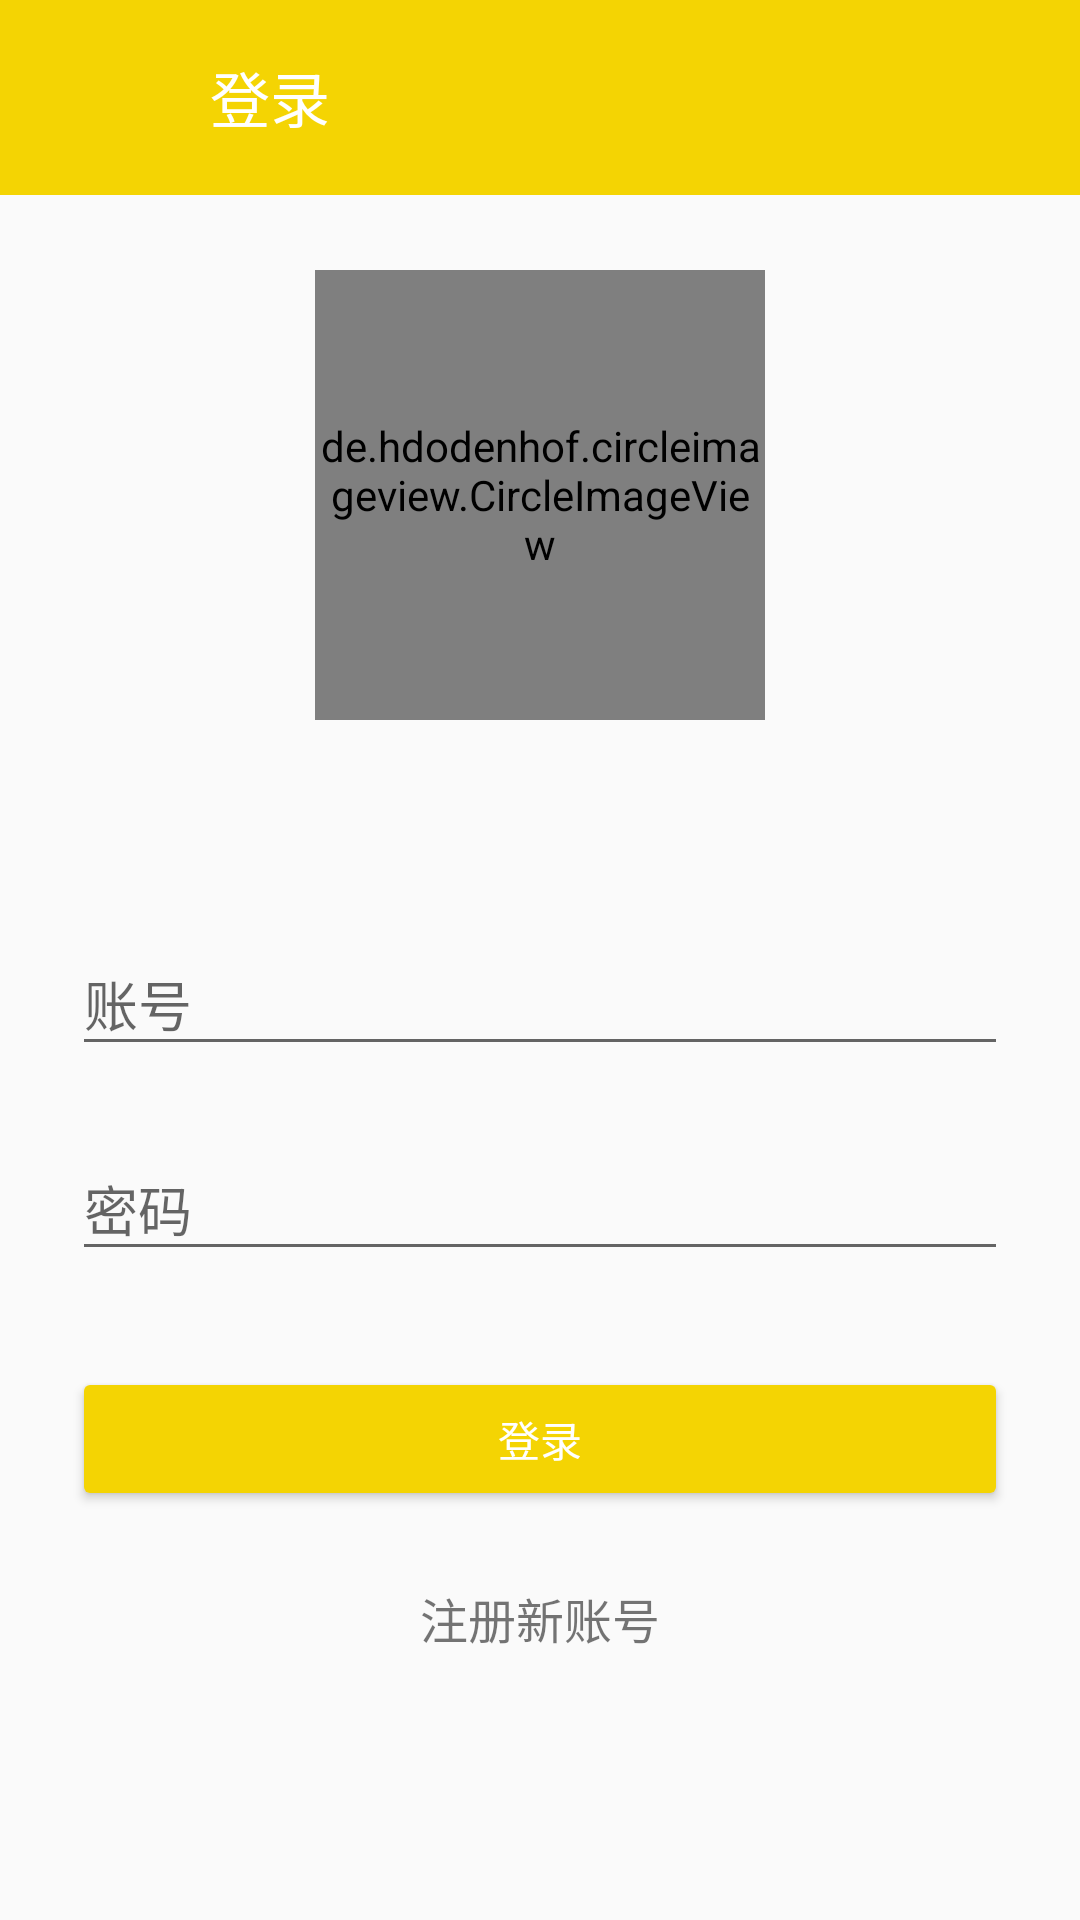

This screen was rendered from an Android layout file. Write that file and the resources it references.
<!-- AndroidManifest.xml: activity theme AppTheme.NoActionBar -->
<!-- res/layout/activity_login.xml -->
<?xml version="1.0" encoding="utf-8"?>
<LinearLayout xmlns:android="http://schemas.android.com/apk/res/android"
              android:layout_width="match_parent"
              android:layout_height="match_parent"
              android:orientation="vertical">

    <RelativeLayout
        android:id="@+id/detail_title_layout"
        android:layout_width="match_parent"
        android:layout_height="65dp"
        android:layout_alignParentStart="true"
        android:layout_alignParentTop="true"
        android:background="@color/certainblue">

        <LinearLayout
            android:id="@+id/detail_title_left"
            android:layout_width="wrap_content"
            android:layout_height="match_parent"
            android:layout_marginLeft="20dp"
            android:gravity="right">

            <ImageView
                android:id="@+id/detail_back"
                android:layout_width="30dp"
                android:layout_height="30dp"
                android:layout_gravity="center"
                android:src="@drawable/navigator"/>

            <TextView
                android:layout_width="match_parent"
                android:layout_height="match_parent"
                android:layout_marginLeft="20dp"
                android:layout_toRightOf="@+id/detail_back"
                android:gravity="center"
                android:text="登录"
                android:textColor="#FFFFFF"
                android:textSize="20sp"/>
        </LinearLayout>


    </RelativeLayout>

    <ScrollView
        android:layout_width="fill_parent"
        android:layout_height="fill_parent"
        android:fitsSystemWindows="true">

        <LinearLayout
            android:layout_width="match_parent"
            android:layout_height="wrap_content"
            android:orientation="vertical"
            android:paddingLeft="24dp"
            android:paddingTop="25dp"
            android:paddingRight="24dp">

            <de.hdodenhof.circleimageview.CircleImageView
                android:id="@+id/person_head"
                android:layout_width="150dp"
                android:layout_height="150dp"
                android:layout_gravity="center"
                android:layout_marginLeft="10dp"
                android:layout_marginRight="10dp"
                android:layout_marginBottom="5dp"
                android:src="@drawable/cutecat"/>

            
            <android.support.design.widget.TextInputLayout
                android:layout_width="match_parent"
                android:layout_height="wrap_content"
                android:layout_marginTop="58dp"
                android:layout_marginBottom="8dp">

                <EditText
                    android:id="@+id/input_mobile"
                    android:layout_width="match_parent"
                    android:layout_height="wrap_content"
                    android:hint="账号"
                    android:inputType="number"
                    android:textColor="@color/jet"/>
            </android.support.design.widget.TextInputLayout>

            
            <android.support.design.widget.TextInputLayout
                android:layout_width="match_parent"
                android:layout_height="wrap_content"
                android:layout_marginTop="8dp"
                android:layout_marginBottom="8dp">

                <EditText
                    android:id="@+id/input_password"
                    android:layout_width="match_parent"
                    android:layout_height="wrap_content"
                    android:hint="密码"
                    android:inputType="textPassword"
                    android:textColor="@color/jet"/>
            </android.support.design.widget.TextInputLayout>

            <android.support.v7.widget.AppCompatButton
                android:id="@+id/btn_login"
                android:layout_width="fill_parent"
                android:layout_height="wrap_content"
                android:layout_marginTop="24dp"
                android:layout_marginBottom="24dp"
                android:padding="12dp"
                android:text="登录"
                android:textColor="@color/white"

                android:theme="@style/ButtonTheme"/>

            <TextView
                android:id="@+id/link_signup"
                android:layout_width="fill_parent"
                android:layout_height="wrap_content"
                android:layout_marginBottom="24dp"
                android:gravity="center"
                android:text="注册新账号"
                android:textSize="16dip"/>


        </LinearLayout>
    </ScrollView>
</LinearLayout>
<!-- resources referenced by this layout -->
<resources>
  <color name="certainblue">#F4D403</color>
  <color name="jet">#222222</color>
  <color name="white">#ffffff</color>
  <style name="ButtonTheme" parent="@style/Theme.AppCompat.Light.DarkActionBar">
          <item name="colorButtonNormal">@color/certainblue</item>
          <item name="colorControlHighlight">#22000000</item>
      </style>
  <style name="AppTheme.NoActionBar">
          <item name="windowActionBar">false</item>
          <item name="windowNoTitle">true</item>
      </style>
</resources>
